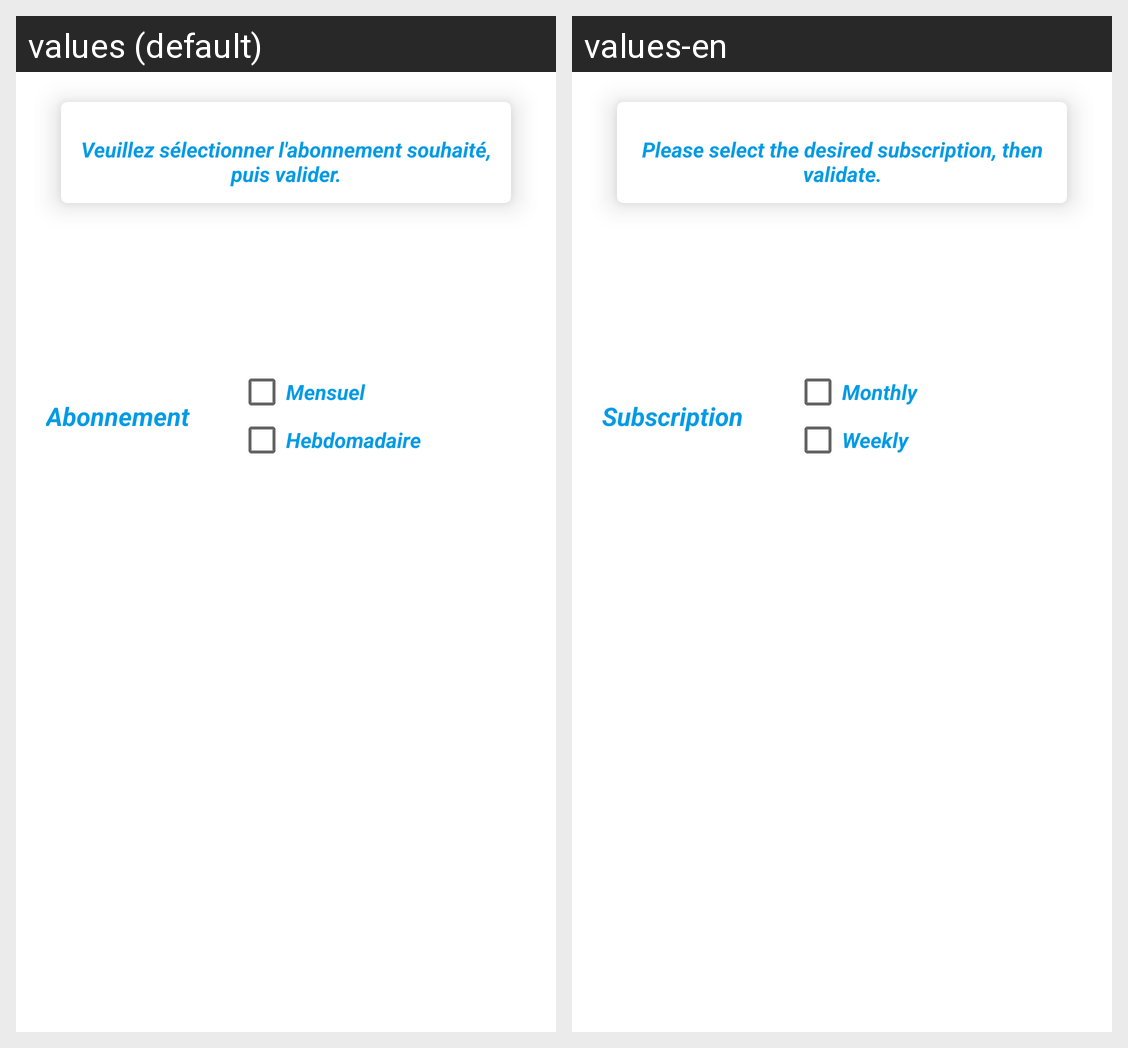

Here is an Android app screen in its default locale and in the app's own translations. Write out the translated-string differences for the strings that appear on this screen.
Android screen res/layout/fragment_subscriptions.xml rendered under 2 locales, left to right: values (default), values-en. Device: Nexus 5 (rendered at 1080×1920; each locale shown at half size, 540×960, under a caption strip naming it); theme AppTheme.
Strings drawn on this screen, with the default value and each locale's value (text and hints the layout hard-codes, and strings that could not be matched under every locale, appear in the picture but are not listed):

MsgDescAbonnement
  values: Veuillez sélectionner l'abonnement souhaité, puis valider.
  values-en: Please select the desired subscription, then validate.

abonnement
  values: Abonnement
  values-en: Subscription

AbonnementMensuel
  values: Mensuel
  values-en: Monthly

AbonnementHebdomadaire
  values: Hebdomadaire
  values-en: Weekly
